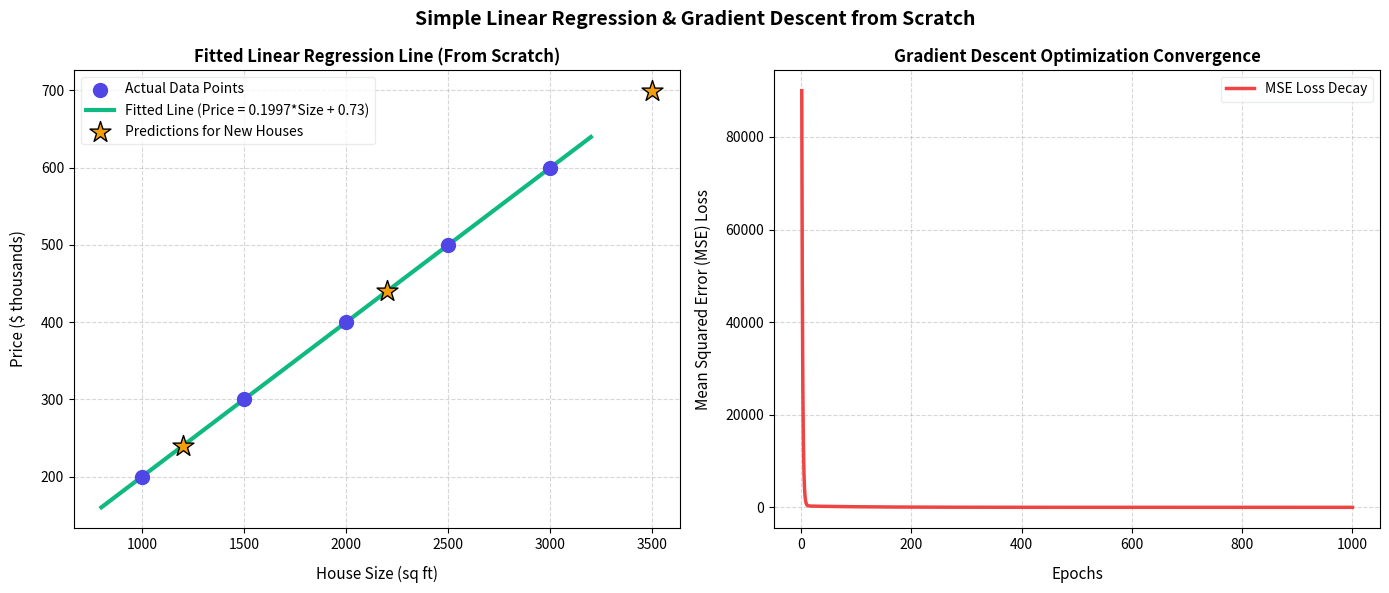

Write Python code to recreate this figure.
#!/usr/bin/env python3
import os
import matplotlib
matplotlib.use('Agg')
import matplotlib.pyplot as plt

"""
Simple Linear Regression from Scratch (No Frameworks)
=====================================================

Example Used:
-------------
We want to predict a house's price (in thousands of dollars) based on its size (in square feet).
We have a training dataset of 5 houses:
  - House 1: Size = 1000 sq ft -> Price = $200k
  - House 2: Size = 1500 sq ft -> Price = $300k
  - House 3: Size = 2000 sq ft -> Price = $400k
  - House 4: Size = 2500 sq ft -> Price = $500k
  - House 5: Size = 3000 sq ft -> Price = $600k

Mathematical Goal:
------------------
We want to find the parameters for the line: Price = Weight * Size + Bias
Here, the actual relation is exactly: Price = 0.2 * Size + 0 (i.e. $200 per sq ft).
We will use Gradient Descent to learn the Weight and Bias from scratch.
"""

# 1. Define dataset
sizes = [1000, 1500, 2000, 2500, 3000] # Input feature (X)
prices = [200, 300, 400, 500, 600]     # Target label (y)
m = len(sizes)                         # Number of samples

# To help gradient descent converge quickly and prevent numerical overflow, 
# we scale the features (Size / 1000). For example, 1500 sq ft becomes 1.5.
# This is called feature scaling.
X = [s / 1000.0 for s in sizes]
y = prices

print("====================================================")
print("Training Data (Scaled size vs Price):")
for raw_s, scaled_s, p in zip(sizes, X, y):
    print(f" - Size: {raw_s} sq ft (scaled: {scaled_s}) -> Price: ${p}k")

# 2. Initialize parameters
weight = 0.0  # Initial weight
bias = 0.0    # Initial bias (intercept)

# Hyperparameters
learning_rate = 0.05
epochs = 1000

print(f"\nTraining model using Gradient Descent (alpha={learning_rate}, epochs={epochs})...")

# Track MSE Loss history for plotting
loss_history = []

# 3. Gradient Descent Loop
for epoch in range(epochs):
    sum_error_weight = 0.0
    sum_error_bias = 0.0
    total_squared_error = 0.0
    
    # Calculate gradients across all samples
    for i in range(m):
        prediction = weight * X[i] + bias
        error = prediction - y[i]
        
        # Accumulate gradients (derivatives of MSE)
        sum_error_weight += error * X[i]
        sum_error_bias += error
        
        # Accumulate squared error for monitoring loss
        total_squared_error += error ** 2
    
    # Average the gradients
    grad_weight = sum_error_weight / m
    grad_bias = sum_error_bias / m
    
    # Update weight and bias parameters
    weight -= learning_rate * grad_weight
    bias -= learning_rate * grad_bias
    
    # Average MSE loss
    mse = total_squared_error / (2 * m)
    loss_history.append(mse)
    
    # Print status every 200 epochs
    if (epoch + 1) % 200 == 0 or epoch == 0:
        print(f" - Epoch {epoch+1:4d} | MSE Loss: {mse:10.4f} | Weight: {weight:.4f} | Bias: {bias:.4f}")

# 4. Predictions on new data
print("\nFinal Learned Parameters:")
# Remember to divide weight by 1000 because we trained on scaled sizes (sizes/1000)
final_weight_unscaled = weight / 1000.0
print(f" - Weight (Price per sq ft): ${final_weight_unscaled * 1000:.2f} (i.e. {final_weight_unscaled:.4f} per sq ft)")
print(f" - Bias (Base price intercept): ${bias:.2f}k")
print(f" - Model Equation: Price = {final_weight_unscaled:.4f} * Size + {bias:.2f}")

# Test predictions
test_sizes = [1200, 2200, 3500]
print("\nPredictions for new houses:")
test_predictions = []
for size in test_sizes:
    # Scale input first
    scaled_size = size / 1000.0
    predicted_price = weight * scaled_size + bias
    test_predictions.append(predicted_price)
    print(f" - A {size} sq ft house is predicted to cost: ${predicted_price:.2f}k")

# 5. Generate and save visualization plot (Subplots: Left = Fit Line, Right = Loss Curve)
os.makedirs("plots", exist_ok=True)
fig, (ax1, ax2) = plt.subplots(1, 2, figsize=(14, 6))

# Helper to generate numbers from-scratch
def linspace(start, stop, num):
    return [start + (stop - start) * i / (num - 1) for i in range(num)]

# Subplot 1: Fitted Regression Line vs Actual Data
ax1.scatter(sizes, prices, color="#4F46E5", s=100, label="Actual Data Points", zorder=3)
# Draw prediction line
sizes_line = linspace(800, 3200, 100)
# Wait, sizes_line scaled is sizes_line / 1000.0
prices_line = [ (s / 1000.0) * weight + bias for s in sizes_line ]
ax1.plot(sizes_line, prices_line, color="#10B981", linewidth=3, label=f"Fitted Line (Price = {final_weight_unscaled:.4f}*Size + {bias:.2f})")

# Highlight test prediction points
ax1.scatter(test_sizes, test_predictions, color="#F59E0B", marker="*", s=250, edgecolor="black", label="Predictions for New Houses", zorder=5)

ax1.set_xlabel("House Size (sq ft)", fontsize=11, labelpad=10)
ax1.set_ylabel("Price ($ thousands)", fontsize=11, labelpad=10)
ax1.set_title("Fitted Linear Regression Line (From Scratch)", fontsize=12, fontweight="bold")
ax1.grid(True, linestyle="--", alpha=0.5)
ax1.legend(loc="upper left", frameon=True, facecolor="white", edgecolor="#E5E7EB")

# Subplot 2: MSE Loss Decay Curve
ax2.plot(range(1, epochs + 1), loss_history, color="#EF4444", linewidth=2.5, label="MSE Loss Decay")
ax2.set_xlabel("Epochs", fontsize=11, labelpad=10)
ax2.set_ylabel("Mean Squared Error (MSE) Loss", fontsize=11, labelpad=10)
ax2.set_title("Gradient Descent Optimization Convergence", fontsize=12, fontweight="bold")
ax2.grid(True, linestyle="--", alpha=0.5)
ax2.legend(loc="upper right", frameon=True, facecolor="white", edgecolor="#E5E7EB")

plt.suptitle("Simple Linear Regression & Gradient Descent from Scratch", fontsize=14, fontweight="bold", y=0.98)
plt.tight_layout()

# Save the plot
plot_path = "plots/scratch_1_regression.png"
plt.savefig(plot_path, dpi=150)
plt.close()
print(f"\nVisual plot successfully saved to: {plot_path}")
print("====================================================")
